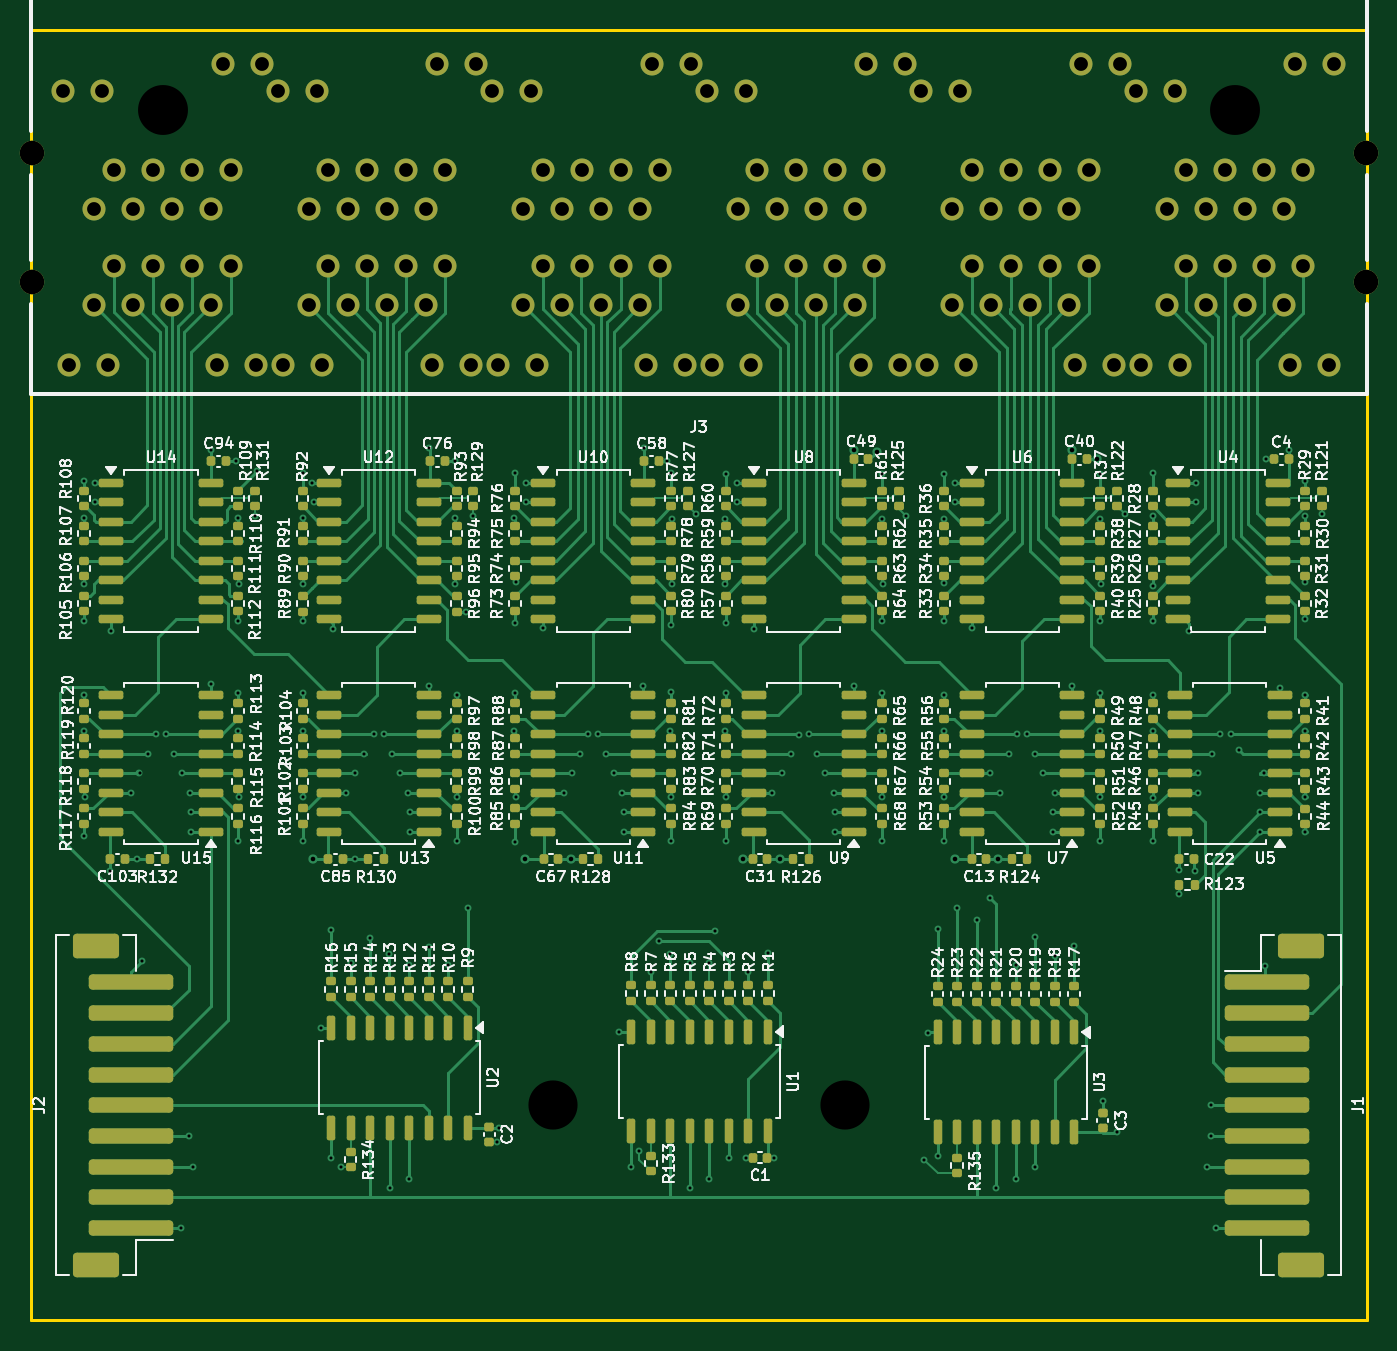
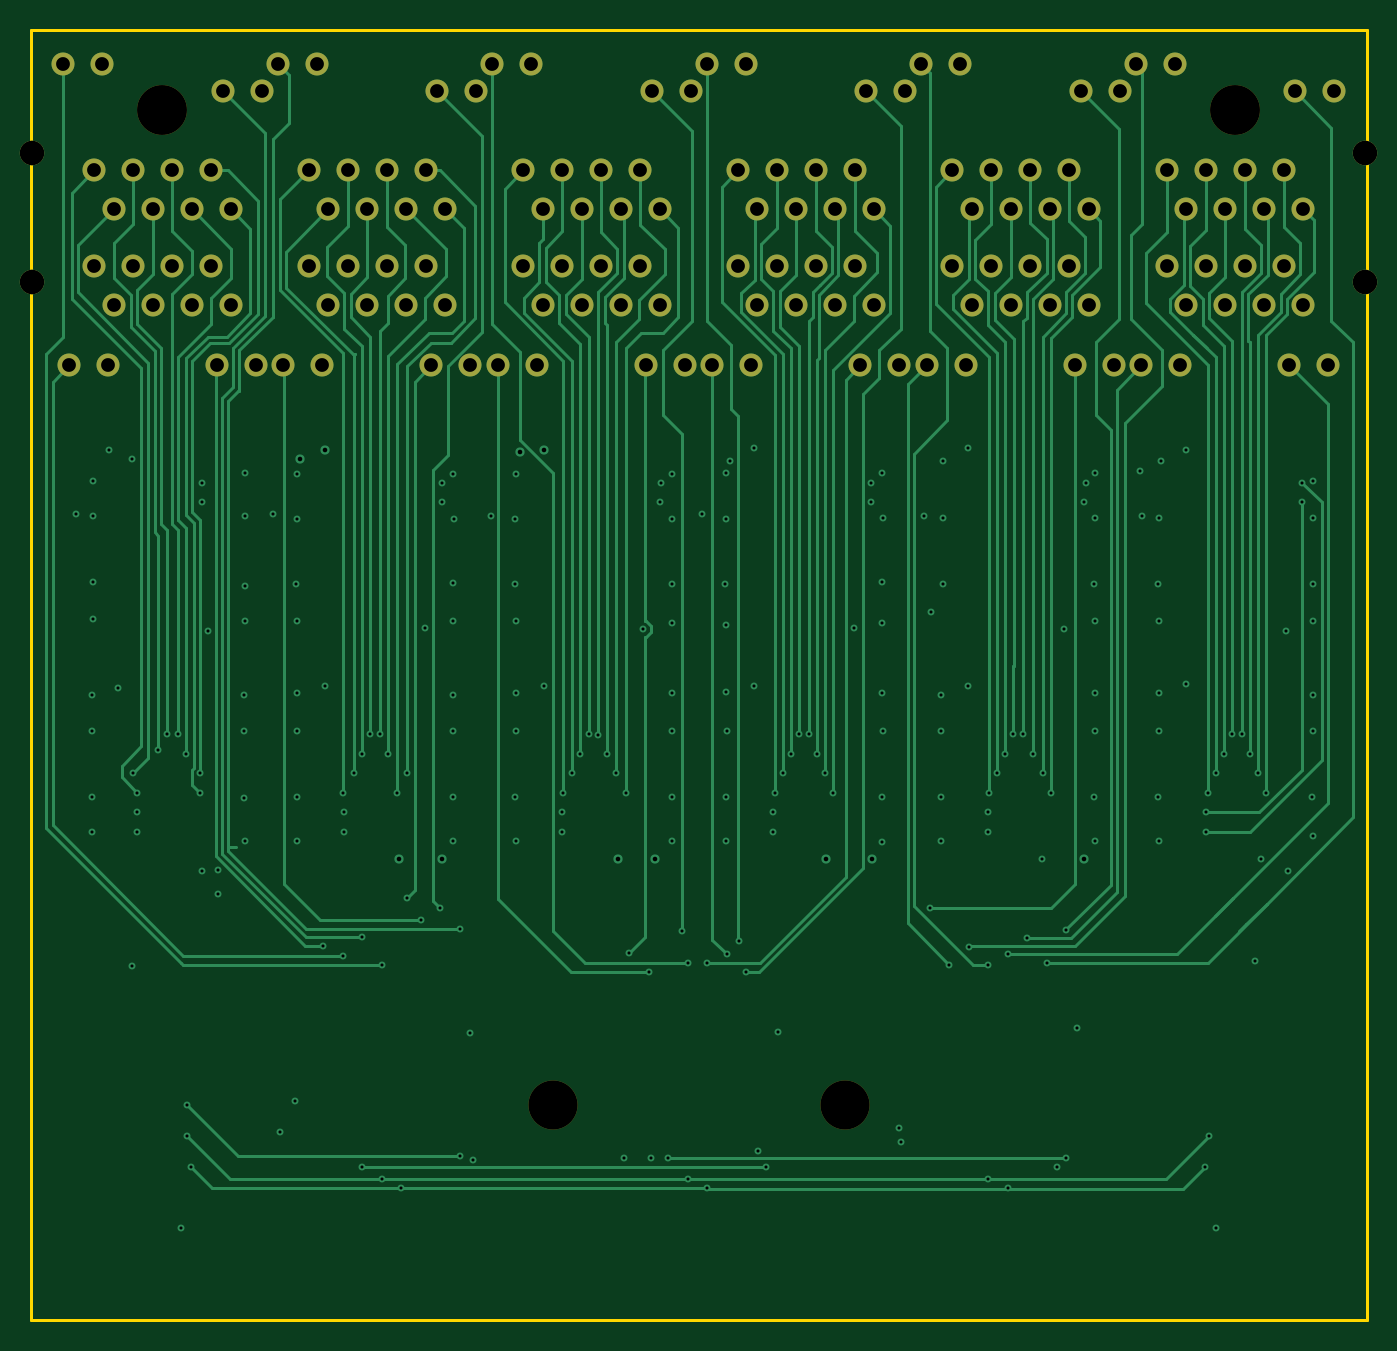
Circuit board: 13 layer files. Board 87.0 x 84.0 mm.
- bottom_copper: Sens_Board-CuBottom.gbr (46631 bytes)
- inner_copper: Sens_Board-CuIn1.gbr (487925 bytes)
- inner_copper: Sens_Board-CuIn2.gbr (404505 bytes)
- top_copper: Sens_Board-CuTop.gbr (122956 bytes)
- outline: Sens_Board-EdgeCuts.gbr (560 bytes)
- bottom_mask: Sens_Board-MaskBottom.gbr (4192 bytes)
- top_mask: Sens_Board-MaskTop.gbr (23152 bytes)
- drill: Sens_Board-NPTH.drl (581 bytes)
- drill: Sens_Board-PTH.drl (6632 bytes)
- paste: Sens_Board-PasteBottom.gbr (455 bytes)
- paste: Sens_Board-PasteTop.gbr (19600 bytes)
- bottom_silk: Sens_Board-SilkBottom.gbr (4202 bytes)
- top_silk: Sens_Board-SilkTop.gbr (341798 bytes)

=== bottom_copper: Sens_Board-CuBottom.gbr (46631 bytes, source omitted) ===
=== inner_copper: Sens_Board-CuIn1.gbr (487925 bytes, source omitted) ===
=== inner_copper: Sens_Board-CuIn2.gbr (404505 bytes, source omitted) ===
=== top_copper: Sens_Board-CuTop.gbr (122956 bytes, source omitted) ===
=== outline: Sens_Board-EdgeCuts.gbr ===
%TF.GenerationSoftware,KiCad,Pcbnew,10.0.1*%
%TF.CreationDate,2026-05-08T20:02:03+02:00*%
%TF.ProjectId,Sens_Board,53656e73-5f42-46f6-9172-642e6b696361,rev?*%
%TF.SameCoordinates,Original*%
%TF.FileFunction,Profile,NP*%
%FSLAX46Y46*%
G04 Gerber Fmt 4.6, Leading zero omitted, Abs format (unit mm)*
G04 Created by KiCad (PCBNEW 10.0.1) date 2026-05-08 20:02:03*
%MOMM*%
%LPD*%
G01*
G04 APERTURE LIST*
%TA.AperFunction,Profile*%
%ADD10C,0.200000*%
%TD*%
G04 APERTURE END LIST*
D10*
X0Y0D02*
X87000000Y0D01*
X87000000Y-84000000D01*
X0Y-84000000D01*
X0Y0D01*
M02*

=== bottom_mask: Sens_Board-MaskBottom.gbr ===
%TF.GenerationSoftware,KiCad,Pcbnew,10.0.1*%
%TF.CreationDate,2026-05-08T20:02:03+02:00*%
%TF.ProjectId,Sens_Board,53656e73-5f42-46f6-9172-642e6b696361,rev?*%
%TF.SameCoordinates,Original*%
%TF.FileFunction,Soldermask,Bot*%
%TF.FilePolarity,Negative*%
%FSLAX46Y46*%
G04 Gerber Fmt 4.6, Leading zero omitted, Abs format (unit mm)*
G04 Created by KiCad (PCBNEW 10.0.1) date 2026-05-08 20:02:03*
%MOMM*%
%LPD*%
G01*
G04 APERTURE LIST*
%ADD10C,3.200000*%
%ADD11C,1.600000*%
%ADD12C,3.250000*%
%ADD13C,1.500000*%
G04 APERTURE END LIST*
D10*
%TO.C,H1*%
X34000000Y-70000000D03*
%TD*%
D11*
%TO.C,J3*%
X86930000Y-16357000D03*
X86930000Y-7987000D03*
D12*
X78420000Y-5197000D03*
X8580000Y-5197000D03*
D11*
X70000Y-16357000D03*
X70000Y-7987000D03*
D13*
X73980000Y-17897000D03*
X75250000Y-15357000D03*
X76520000Y-17897000D03*
X77790000Y-15357000D03*
X79060000Y-17897000D03*
X80330000Y-15357000D03*
X81600000Y-17897000D03*
X82870000Y-15357000D03*
X72330000Y-21817000D03*
X74870000Y-21817000D03*
X81980000Y-21817000D03*
X84520000Y-21817000D03*
X82870000Y-9117000D03*
X81600000Y-11657000D03*
X80330000Y-9117000D03*
X79060000Y-11657000D03*
X77790000Y-9117000D03*
X76520000Y-11657000D03*
X75250000Y-9117000D03*
X73980000Y-11657000D03*
X71960000Y-3957000D03*
X74500000Y-3957000D03*
X82350000Y-2177000D03*
X84890000Y-2177000D03*
X60010000Y-17897000D03*
X61280000Y-15357000D03*
X62550000Y-17897000D03*
X63820000Y-15357000D03*
X65090000Y-17897000D03*
X66360000Y-15357000D03*
X67630000Y-17897000D03*
X68900000Y-15357000D03*
X58360000Y-21817000D03*
X60900000Y-21817000D03*
X68010000Y-21817000D03*
X70550000Y-21817000D03*
X68900000Y-9117000D03*
X67630000Y-11657000D03*
X66360000Y-9117000D03*
X65090000Y-11657000D03*
X63820000Y-9117000D03*
X62550000Y-11657000D03*
X61280000Y-9117000D03*
X60010000Y-11657000D03*
X57990000Y-3957000D03*
X60530000Y-3957000D03*
X68380000Y-2177000D03*
X70920000Y-2177000D03*
X46040000Y-17897000D03*
X47310000Y-15357000D03*
X48580000Y-17897000D03*
X49850000Y-15357000D03*
X51120000Y-17897000D03*
X52390000Y-15357000D03*
X53660000Y-17897000D03*
X54930000Y-15357000D03*
X44390000Y-21817000D03*
X46930000Y-21817000D03*
X54040000Y-21817000D03*
X56580000Y-21817000D03*
X54930000Y-9117000D03*
X53660000Y-11657000D03*
X52390000Y-9117000D03*
X51120000Y-11657000D03*
X49850000Y-9117000D03*
X48580000Y-11657000D03*
X47310000Y-9117000D03*
X46040000Y-11657000D03*
X40440000Y-2177000D03*
X42980000Y-2177000D03*
X54410000Y-2177000D03*
X56950000Y-2177000D03*
X32070000Y-17897000D03*
X33340000Y-15357000D03*
X34610000Y-17897000D03*
X35880000Y-15357000D03*
X37150000Y-17897000D03*
X38420000Y-15357000D03*
X39690000Y-17897000D03*
X40960000Y-15357000D03*
X30420000Y-21817000D03*
X32960000Y-21817000D03*
X40070000Y-21817000D03*
X42610000Y-21817000D03*
X40960000Y-9117000D03*
X39690000Y-11657000D03*
X38420000Y-9117000D03*
X37150000Y-11657000D03*
X35880000Y-9117000D03*
X34610000Y-11657000D03*
X33340000Y-9117000D03*
X32070000Y-11657000D03*
X30050000Y-3957000D03*
X32590000Y-3957000D03*
X44020000Y-3957000D03*
X46560000Y-3957000D03*
X18100000Y-17897000D03*
X19370000Y-15357000D03*
X20640000Y-17897000D03*
X21910000Y-15357000D03*
X23180000Y-17897000D03*
X24450000Y-15357000D03*
X25720000Y-17897000D03*
X26990000Y-15357000D03*
X16450000Y-21817000D03*
X18990000Y-21817000D03*
X26100000Y-21817000D03*
X28640000Y-21817000D03*
X26990000Y-9117000D03*
X25720000Y-11657000D03*
X24450000Y-9117000D03*
X23180000Y-11657000D03*
X21910000Y-9117000D03*
X20640000Y-11657000D03*
X19370000Y-9117000D03*
X18100000Y-11657000D03*
X12500000Y-2177000D03*
X15040000Y-2177000D03*
X26470000Y-2177000D03*
X29010000Y-2177000D03*
X4130000Y-17897000D03*
X5400000Y-15357000D03*
X6670000Y-17897000D03*
X7940000Y-15357000D03*
X9210000Y-17897000D03*
X10480000Y-15357000D03*
X11750000Y-17897000D03*
X13020000Y-15357000D03*
X2480000Y-21817000D03*
X5020000Y-21817000D03*
X12130000Y-21817000D03*
X14670000Y-21817000D03*
X13020000Y-9117000D03*
X11750000Y-11657000D03*
X10480000Y-9117000D03*
X9210000Y-11657000D03*
X7940000Y-9117000D03*
X6670000Y-11657000D03*
X5400000Y-9117000D03*
X4130000Y-11657000D03*
X2110000Y-3957000D03*
X4650000Y-3957000D03*
X16080000Y-3957000D03*
X18620000Y-3957000D03*
%TD*%
D10*
%TO.C,H2*%
X53000000Y-70000000D03*
%TD*%
M02*

=== top_mask: Sens_Board-MaskTop.gbr (23152 bytes, source omitted) ===
=== drill: Sens_Board-NPTH.drl ===
M48
; DRILL file KiCad 10.0.1 date 2026-05-08T20:02:03
; FORMAT={-:-/ absolute / inch / decimal}
; #@! TF.CreationDate,2026-05-08T20:02:03+02:00
; #@! TF.GenerationSoftware,Kicad,Pcbnew,10.0.1
; #@! TF.FileFunction,NonPlated,1,4,NPTH
FMAT,2
INCH
; #@! TA.AperFunction,NonPlated,NPTH,ComponentDrill
T1C0.0630
; #@! TA.AperFunction,NonPlated,NPTH,ComponentDrill
T2C0.1260
; #@! TA.AperFunction,NonPlated,NPTH,ComponentDrill
T3C0.1280
%
G90
G05
T1
X0.0028Y-0.3144
X0.0028Y-0.644
X3.4224Y-0.3144
X3.4224Y-0.644
T2
X1.3386Y-2.7559
X2.0866Y-2.7559
T3
X0.3378Y-0.2046
X3.0874Y-0.2046
M30

=== drill: Sens_Board-PTH.drl (6632 bytes, source omitted) ===
=== paste: Sens_Board-PasteBottom.gbr ===
%TF.GenerationSoftware,KiCad,Pcbnew,10.0.1*%
%TF.CreationDate,2026-05-08T20:02:03+02:00*%
%TF.ProjectId,Sens_Board,53656e73-5f42-46f6-9172-642e6b696361,rev?*%
%TF.SameCoordinates,Original*%
%TF.FileFunction,Paste,Bot*%
%TF.FilePolarity,Positive*%
%FSLAX46Y46*%
G04 Gerber Fmt 4.6, Leading zero omitted, Abs format (unit mm)*
G04 Created by KiCad (PCBNEW 10.0.1) date 2026-05-08 20:02:03*
%MOMM*%
%LPD*%
G01*
G04 APERTURE LIST*
G04 APERTURE END LIST*
M02*

=== paste: Sens_Board-PasteTop.gbr (19600 bytes, source omitted) ===
=== bottom_silk: Sens_Board-SilkBottom.gbr ===
%TF.GenerationSoftware,KiCad,Pcbnew,10.0.1*%
%TF.CreationDate,2026-05-08T20:02:03+02:00*%
%TF.ProjectId,Sens_Board,53656e73-5f42-46f6-9172-642e6b696361,rev?*%
%TF.SameCoordinates,Original*%
%TF.FileFunction,Legend,Bot*%
%TF.FilePolarity,Positive*%
%FSLAX46Y46*%
G04 Gerber Fmt 4.6, Leading zero omitted, Abs format (unit mm)*
G04 Created by KiCad (PCBNEW 10.0.1) date 2026-05-08 20:02:03*
%MOMM*%
%LPD*%
G01*
G04 APERTURE LIST*
%ADD10C,3.200000*%
%ADD11C,1.600000*%
%ADD12C,3.250000*%
%ADD13C,1.500000*%
G04 APERTURE END LIST*
%LPC*%
D10*
%TO.C,H1*%
X34000000Y-70000000D03*
%TD*%
D11*
%TO.C,J3*%
X86930000Y-16357000D03*
X86930000Y-7987000D03*
D12*
X78420000Y-5197000D03*
X8580000Y-5197000D03*
D11*
X70000Y-16357000D03*
X70000Y-7987000D03*
D13*
X73980000Y-17897000D03*
X75250000Y-15357000D03*
X76520000Y-17897000D03*
X77790000Y-15357000D03*
X79060000Y-17897000D03*
X80330000Y-15357000D03*
X81600000Y-17897000D03*
X82870000Y-15357000D03*
X72330000Y-21817000D03*
X74870000Y-21817000D03*
X81980000Y-21817000D03*
X84520000Y-21817000D03*
X82870000Y-9117000D03*
X81600000Y-11657000D03*
X80330000Y-9117000D03*
X79060000Y-11657000D03*
X77790000Y-9117000D03*
X76520000Y-11657000D03*
X75250000Y-9117000D03*
X73980000Y-11657000D03*
X71960000Y-3957000D03*
X74500000Y-3957000D03*
X82350000Y-2177000D03*
X84890000Y-2177000D03*
X60010000Y-17897000D03*
X61280000Y-15357000D03*
X62550000Y-17897000D03*
X63820000Y-15357000D03*
X65090000Y-17897000D03*
X66360000Y-15357000D03*
X67630000Y-17897000D03*
X68900000Y-15357000D03*
X58360000Y-21817000D03*
X60900000Y-21817000D03*
X68010000Y-21817000D03*
X70550000Y-21817000D03*
X68900000Y-9117000D03*
X67630000Y-11657000D03*
X66360000Y-9117000D03*
X65090000Y-11657000D03*
X63820000Y-9117000D03*
X62550000Y-11657000D03*
X61280000Y-9117000D03*
X60010000Y-11657000D03*
X57990000Y-3957000D03*
X60530000Y-3957000D03*
X68380000Y-2177000D03*
X70920000Y-2177000D03*
X46040000Y-17897000D03*
X47310000Y-15357000D03*
X48580000Y-17897000D03*
X49850000Y-15357000D03*
X51120000Y-17897000D03*
X52390000Y-15357000D03*
X53660000Y-17897000D03*
X54930000Y-15357000D03*
X44390000Y-21817000D03*
X46930000Y-21817000D03*
X54040000Y-21817000D03*
X56580000Y-21817000D03*
X54930000Y-9117000D03*
X53660000Y-11657000D03*
X52390000Y-9117000D03*
X51120000Y-11657000D03*
X49850000Y-9117000D03*
X48580000Y-11657000D03*
X47310000Y-9117000D03*
X46040000Y-11657000D03*
X40440000Y-2177000D03*
X42980000Y-2177000D03*
X54410000Y-2177000D03*
X56950000Y-2177000D03*
X32070000Y-17897000D03*
X33340000Y-15357000D03*
X34610000Y-17897000D03*
X35880000Y-15357000D03*
X37150000Y-17897000D03*
X38420000Y-15357000D03*
X39690000Y-17897000D03*
X40960000Y-15357000D03*
X30420000Y-21817000D03*
X32960000Y-21817000D03*
X40070000Y-21817000D03*
X42610000Y-21817000D03*
X40960000Y-9117000D03*
X39690000Y-11657000D03*
X38420000Y-9117000D03*
X37150000Y-11657000D03*
X35880000Y-9117000D03*
X34610000Y-11657000D03*
X33340000Y-9117000D03*
X32070000Y-11657000D03*
X30050000Y-3957000D03*
X32590000Y-3957000D03*
X44020000Y-3957000D03*
X46560000Y-3957000D03*
X18100000Y-17897000D03*
X19370000Y-15357000D03*
X20640000Y-17897000D03*
X21910000Y-15357000D03*
X23180000Y-17897000D03*
X24450000Y-15357000D03*
X25720000Y-17897000D03*
X26990000Y-15357000D03*
X16450000Y-21817000D03*
X18990000Y-21817000D03*
X26100000Y-21817000D03*
X28640000Y-21817000D03*
X26990000Y-9117000D03*
X25720000Y-11657000D03*
X24450000Y-9117000D03*
X23180000Y-11657000D03*
X21910000Y-9117000D03*
X20640000Y-11657000D03*
X19370000Y-9117000D03*
X18100000Y-11657000D03*
X12500000Y-2177000D03*
X15040000Y-2177000D03*
X26470000Y-2177000D03*
X29010000Y-2177000D03*
X4130000Y-17897000D03*
X5400000Y-15357000D03*
X6670000Y-17897000D03*
X7940000Y-15357000D03*
X9210000Y-17897000D03*
X10480000Y-15357000D03*
X11750000Y-17897000D03*
X13020000Y-15357000D03*
X2480000Y-21817000D03*
X5020000Y-21817000D03*
X12130000Y-21817000D03*
X14670000Y-21817000D03*
X13020000Y-9117000D03*
X11750000Y-11657000D03*
X10480000Y-9117000D03*
X9210000Y-11657000D03*
X7940000Y-9117000D03*
X6670000Y-11657000D03*
X5400000Y-9117000D03*
X4130000Y-11657000D03*
X2110000Y-3957000D03*
X4650000Y-3957000D03*
X16080000Y-3957000D03*
X18620000Y-3957000D03*
%TD*%
D10*
%TO.C,H2*%
X53000000Y-70000000D03*
%TD*%
%LPD*%
M02*

=== top_silk: Sens_Board-SilkTop.gbr (341798 bytes, source omitted) ===
